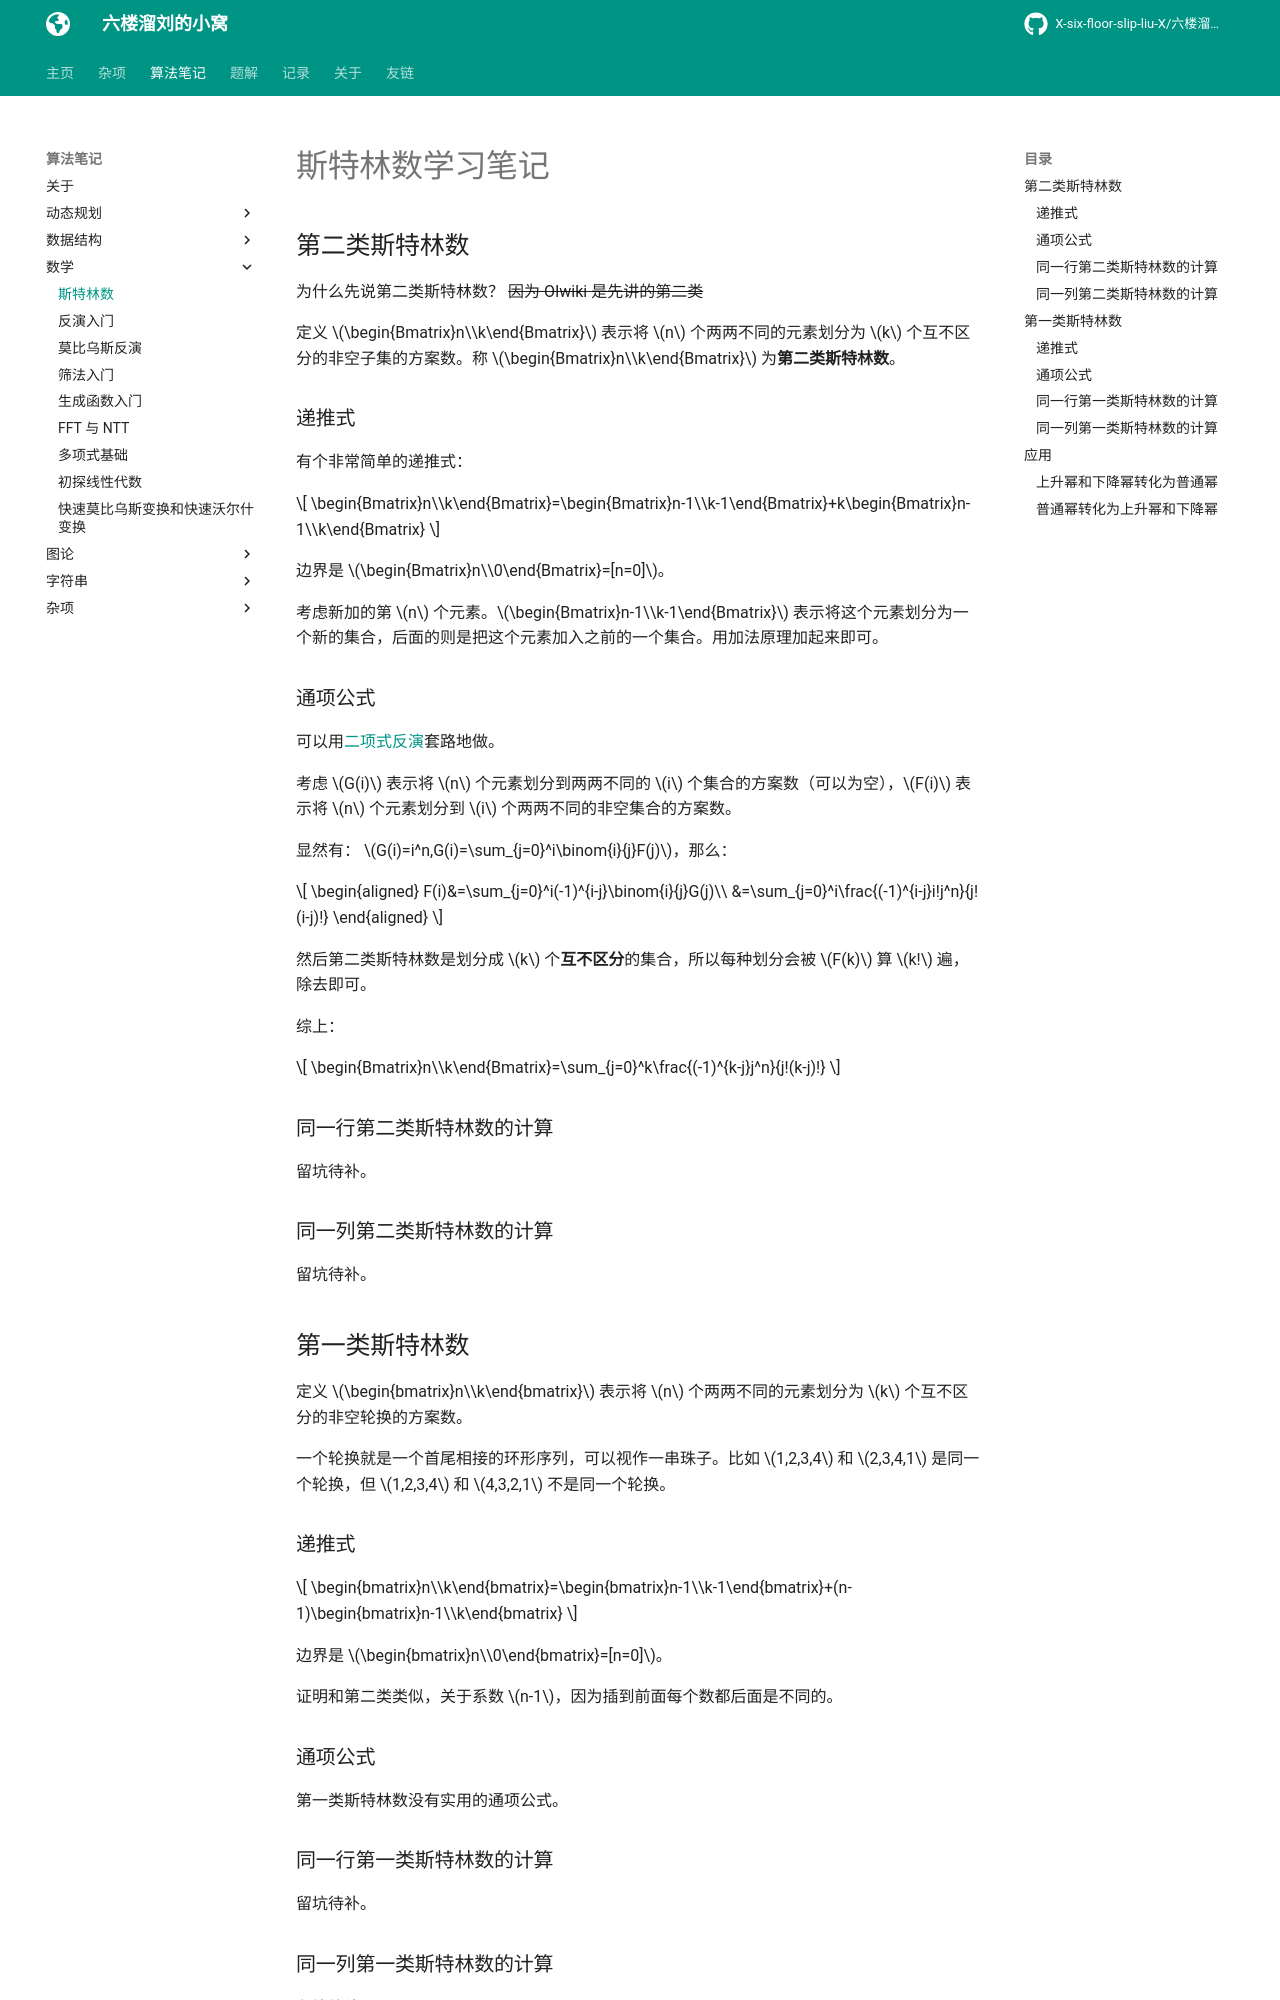

repository: X-six-floor-slip-liu-X/X-six-floor-slip-liu-X.github.io · page: algo/math/stirling/index.html · generator: mkdocs


# 斯特林数学习笔记

## 第二类斯特林数

为什么先说第二类斯特林数？ ~~因为 OIwiki 是先讲的第二类~~ 

定义 $\begin{Bmatrix}n\\k\end{Bmatrix}$ 表示将 $n$ 个两两不同的元素划分为 $k$ 个互不区分的非空子集的方案数。称 $\begin{Bmatrix}n\\k\end{Bmatrix}$ 为**第二类斯特林数**。

### 递推式

有个非常简单的递推式：

$$
\begin{Bmatrix}n\\k\end{Bmatrix}=\begin{Bmatrix}n-1\\k-1\end{Bmatrix}+k\begin{Bmatrix}n-1\\k\end{Bmatrix}
$$

边界是 $\begin{Bmatrix}n\\0\end{Bmatrix}=[n=0]$。

考虑新加的第 $n$ 个元素。$\begin{Bmatrix}n-1\\k-1\end{Bmatrix}$ 表示将这个元素划分为一个新的集合，后面的则是把这个元素加入之前的一个集合。用加法原理加起来即可。

### 通项公式

可以用[二项式反演](./inversion.md)套路地做。

考虑 $G(i)$ 表示将 $n$ 个元素划分到两两不同的 $i$ 个集合的方案数（可以为空），$F(i)$ 表示将 $n$ 个元素划分到 $i$ 个两两不同的非空集合的方案数。

显然有： $G(i)=i^n,G(i)=\sum_{j=0}^i\binom{i}{j}F(j)$，那么：

$$
\begin{aligned}
F(i)&=\sum_{j=0}^i(-1)^{i-j}\binom{i}{j}G(j)\\
    &=\sum_{j=0}^i\frac{(-1)^{i-j}i!j^n}{j!(i-j)!}
\end{aligned}
$$

然后第二类斯特林数是划分成 $k$ 个**互不区分**的集合，所以每种划分会被 $F(k)$ 算 $k!$ 遍，除去即可。

综上：

$$
\begin{Bmatrix}n\\k\end{Bmatrix}=\sum_{j=0}^k\frac{(-1)^{k-j}j^n}{j!(k-j)!}
$$

### 同一行第二类斯特林数的计算

留坑待补。

### 同一列第二类斯特林数的计算

留坑待补。

## 第一类斯特林数

定义 $\begin{bmatrix}n\\k\end{bmatrix}$ 表示将 $n$ 个两两不同的元素划分为 $k$ 个互不区分的非空轮换的方案数。

一个轮换就是一个首尾相接的环形序列，可以视作一串珠子。比如 $1,2,3,4$ 和 $2,3,4,1$ 是同一个轮换，但 $1,2,3,4$ 和 $4,3,2,1$ 不是同一个轮换。

### 递推式

$$
\begin{bmatrix}n\\k\end{bmatrix}=\begin{bmatrix}n-1\\k-1\end{bmatrix}+(n-1)\begin{bmatrix}n-1\\k\end{bmatrix}
$$

边界是 $\begin{bmatrix}n\\0\end{bmatrix}=[n=0]$。

证明和第二类类似，关于系数 $n-1$，因为插到前面每个数都后面是不同的。

### 通项公式

第一类斯特林数没有实用的通项公式。

### 同一行第一类斯特林数的计算

留坑待补。

### 同一列第一类斯特林数的计算

留坑待补。

## 应用
